Run: headless pygame with SDL's dummy video driver; simulated clock (each Clock.tick advances the game by its frame time, no real sleeping); random seed 0; keys injected as events and as key.get_pressed() state; no mouse input.
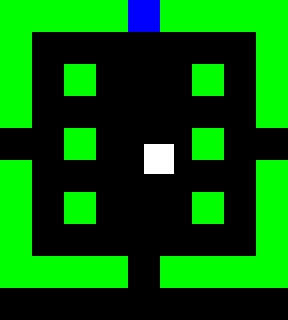
Frame 1 of 4 · flips 1–60 · no input
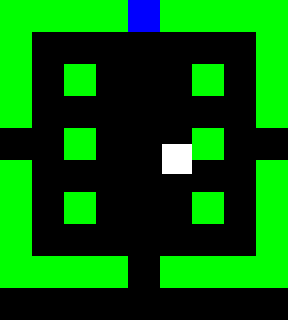
Frame 2 of 4 · flips 61–180 · tapped SPACE, RETURN · held RIGHT (→), D
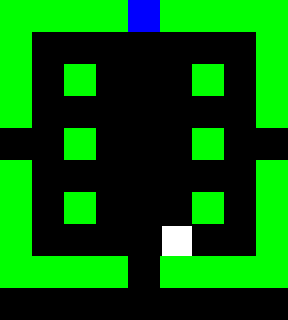
Frame 3 of 4 · flips 181–300 · held DOWN (↓), S
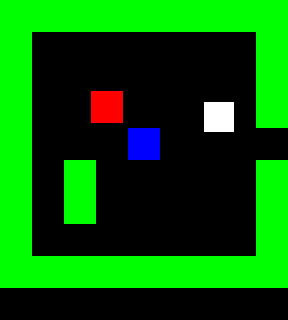
Frame 4 of 4 · flips 301–420 · held LEFT (←), A, UP (↑), W

The pygame program that drew these frames:

import pygame
import sys
from pygame.locals import *

world =[["  ","lB","  ","  ","  "],
        ["  ","l9","lA","  ","  "],
        ["  ","l8","l7","  ","  "],
        ["  ","  ","l6","  ","l5"],
        ["  ","l2","l1","l3","l4"]]


#Quartos


l1 = [["X","X","X","X","L","X","X","X","X"],
      ["X"," "," "," "," "," "," "," ","X"],
      ["X"," ","X"," "," "," ","X"," ","X"],
      ["X"," "," "," "," "," "," "," ","X"],
      [" "," ","X"," "," "," ","X"," "," "],
      ["X"," "," "," "," "," "," "," ","X"],
      ["X"," ","X"," "," "," ","X"," ","X"],
      ["X"," "," "," "," "," "," "," ","X"],
      ["X","X","X","X"," ","X","X","X","X"]]

l2 = [["X","X","X","X","X","X","X","X","X"],
      ["X"," "," "," "," "," "," "," ","X"],
      ["X"," ","E"," "," "," "," "," ","X"],
      ["X"," "," "," "," "," "," "," ","X"],
      ["X"," "," "," ","K"," "," "," "," "],
      ["X"," ","X"," "," "," "," "," ","X"],
      ["X"," ","X"," "," "," "," "," ","X"],
      ["X"," "," "," "," "," "," "," ","X"],
      ["X","X","X","X","X","X","X","X","X"]]

l3 = [[" "," "," "," "," "," "," "," "," "],
      [" "," "," "," "," "," "," "," "," "],
      [" "," "," "," "," "," "," "," "," "],
      ["X","X","X","X","X","X","X","X","X"],
      [" "," "," "," "," "," "," "," "," "],
      ["X","X","X","X","X","X","X","X","X"],
      [" "," "," "," "," "," "," "," "," "],
      [" "," "," "," "," "," "," "," "," "],
      [" "," "," "," "," "," "," "," "," "]]

l4 = [["X","X","X","X"," ","X","X","X","X"],
      ["X"," "," "," "," ","X","X","X","X"],
      ["X"," "," "," "," ","X","X","X","X"],
      ["X"," "," "," "," ","X","X","X","X"],
      [" "," "," "," "," ","X","X","X","X"],
      ["X","X","X","X","X","X","X","X","X"],
      ["X","X","X","X","X","X","X","X","X"],
      ["X","X","X","X","X","X","X","X","X"],
      ["X","X","X","X","X","X","X","X","X"]]

l5 = [["X","X","X","X","X","X","X","X","X"],
      ["X"," "," "," "," "," "," "," ","X"],
      ["X"," "," "," "," "," "," "," ","X"],
      ["X"," ","E"," "," "," ","E"," ","X"],
      ["X"," "," "," ","K"," "," "," ","X"],
      ["X"," "," "," "," "," "," "," ","X"],
      ["X"," "," "," "," "," "," "," ","X"],
      ["X","X"," "," "," "," "," ","X","X"],
      ["X","X","X","X"," ","X","X","X","X"]]

l6 = [["X"," "," ","X"," ","X","X","X","X"],
      ["X"," "," ","X"," "," "," "," ","X"],
      ["X"," "," ","X"," "," "," "," ","X"],
      ["X"," "," ","X"," "," "," "," ","X"],
      ["X","K"," ","X"," "," "," "," ","X"],
      ["X"," "," ","X"," "," "," "," ","X"],
      ["X"," "," ","X"," "," "," "," ","X"],
      ["X"," "," ","X"," "," "," "," ","X"],
      ["X","X","X","X"," ","X","X","X","X"]]

l7 = [["X","X","X","X"," ","X","X","X","X"],
      ["X"," "," ","X","X","X"," "," ","X"],
      ["X"," "," "," "," "," "," "," ","X"],
      ["X"," "," "," "," "," "," "," ","X"],
      ["L"," "," "," "," "," "," "," ","X"],
      ["X"," "," ","X","X","X","X"," ","X"],
      ["X"," "," ","X"," "," "," "," ","X"],
      ["X"," "," ","X"," "," "," "," ","X"],
      ["X"," "," ","X"," ","X","X","X","X"]]

l8 = [["X","X","X","X","L","X","X","X","X"],
      ["X","X"," "," "," "," "," "," ","X"],
      ["X"," "," "," "," "," "," "," ","X"],
      ["X","X"," "," "," "," "," "," ","X"],
      ["X"," "," "," "," "," ","X"," "," "],
      ["X"," ","X"," "," "," "," "," ","X"],
      ["X"," "," "," "," ","X"," "," ","X"],
      ["X"," "," ","X"," "," "," "," ","X"],
      ["X","X","X","X","X","X","X","X","X"]]

l9 = [["X","X","X","X"," ","X","X","X","X"],
      ["X"," "," ","X"," "," "," "," "," "],
      ["X"," "," ","X"," "," "," "," "," "],
      ["X"," "," ","X","X","X","X","X","X"],
      ["X"," "," "," "," "," "," "," "," "],
      ["X"," "," "," "," "," "," "," ","X"],
      ["X"," "," "," "," "," "," "," ","X"],
      ["X"," "," "," "," "," "," "," ","X"],
      ["X","X","X","X"," ","X","X","X","X"]]

lA = [["X","X","X","X","X","X","X","X","X"],
      [" "," "," "," "," "," "," "," ","X"],
      [" "," "," "," "," "," "," "," ","X"],
      ["X","X","X"," "," "," "," "," ","X"],
      [" "," ","X","X","X"," "," "," ","X"],
      ["X"," "," "," "," "," "," "," ","X"],
      ["X"," "," "," "," "," "," "," ","X"],
      ["X"," "," "," "," "," "," "," ","X"],
      ["X","X","X","X","X","X","X","X","X"]]

lB = [["X","X","X","X"," ","X","X","X","X"],
      ["X"," "," "," "," "," "," "," ","X"],
      ["X"," "," "," "," "," "," "," ","X"],
      ["X"," "," "," "," "," "," "," ","X"],
      [" "," "," "," "," "," "," "," "," "],
      ["X"," "," "," "," "," "," "," ","X"],
      ["X"," "," "," "," "," "," "," ","X"],
      ["X"," "," "," "," "," "," "," ","X"],
      ["X","X","X","X"," ","X","X","X","X"]]






#Funções do jogador---#

def movement(obj, spd):             #Função de movimento: Jogador se move a uma determinada velocidade de acordo com as teclas
    keys = pygame.key.get_pressed()
    if keys[K_LEFT] and tilecoldetect(colX,colY, pygame.Rect(obj.x ,obj.y+2 , 1, 27)) == False:
        obj.move_ip(-spd,0)
    if keys[K_RIGHT] and tilecoldetect(colX,colY, pygame.Rect(obj.right ,obj.y+2 , 1, 27)) == False:
        obj.move_ip(spd,0)
    if keys[K_UP] and tilecoldetect(colX,colY, pygame.Rect(obj.x+2 ,obj.y , 27, 1)) == False:
        obj.move_ip(0,-spd)
    if keys[K_DOWN] and tilecoldetect(colX,colY, pygame.Rect(obj.x+2 ,obj.bottom , 27, 1)) == False:
        obj.move_ip(0,spd)






#---------------------#

#Funções de colisão----#

def tilecolset(lyt):                       #Função de colisão das paredes: cria uma lista com todas as posições com paredes (0 para X e 1 para Y)
    
    scl = []
    sclX = []
    sclY = []


    for i in range(len(lyt)):
        for k in range(len(lyt[i])):
            if lyt[i][k] == "X" or lyt[i][k] == "L":
                sclX.append(k*32)
                sclY.append(i*32)
    
    scl = [sclX, sclY]
    return scl
                
def tilecoldetect(X, Y, obj):               #2° Função de colião das paredes: detecta se há uma colisão entre o objeto especificado e cada uma das paredes

    rtn = False

    for i in range(len(X)):
        if obj.colliderect(pygame.Rect(X[i], Y[i], 32, 32)):
            rtn = True
    return rtn
            
#---------------------#

#Funções de sprites---#

def enemylist(lyt):
    enms = []
    for i in range(len(lyt)):
        for k in range(len(lyt[i])):
            if lyt[i][k] == "E":
                enms.append(pygame.Rect(k*32,i*32, 32, 32))
    
    return enms

def mov(self, player):
    if self.x != player.x and self.y != player.y:
        self.move_ip((player.x-self.x)/abs(player.x-self.x),(player.y-self.y)/abs(player.y-self.y))
    else:
        self.move_ip((player.x-self.x+1)/abs(player.x-self.x+1),(player.y-self.y+1)/abs(player.y-self.y+1))


def lock_set(lyt):


    for i in range(len(lyt)):
        for k in range(len(lyt[i])):
            if lyt[i][k] == "L":
                lock = pygame.Rect(k*32,i*32, 32, 32)
                return lock
   
def lock_col_set(lyt,scl):


    for i in range(len(lyt)):
        for k in range(len(lyt[i])):
            if lyt[i][k] == "L":
                scl[0].append(k*32)
                scl[1].append(i*32)
   


def key_set(lyt):

    for i in range(len(lyt)):
        for k in range(len(lyt[i])):
            if lyt[i][k] == "K":
                key = (pygame.Rect(k*32,i*32, 32, 32))
                return key

def keyroom(lyt):

   for i in range(len(lyt)):
        for k in range(len(lyt[i])):
            if lyt[i][k] == "K":
                keyroom = True
                return keyroom

def lockroom(lyt):

   for i in range(len(lyt)):
        for k in range(len(lyt[i])):
            if lyt[i][k] == "L":
                lockroom = True
                return lockroom            


#Funções gráficas-----#

def render(lyt, e):    #Função de renderização: de acordo com a váriavel de matriz fornecida, preenche a cena com tiles
    win.fill(BLK)   #Preenche o fundo
    pygame.draw.rect(win, WHT, square)
    

    for i in range(len(lyt)):
        for k in range(len(lyt[i])):
            if lyt[i][k] == "X":
                pygame.draw.rect(win, GRN, pygame.Rect(k*32, i *32, 32, 32))
            if lyt[i][k] == "L":
                pygame.draw.rect(win, BLU, pygame.Rect(k*32, i *32, 32, 32))
            if lyt[i][k] == "K":
                pygame.draw.rect(win, BLU, pygame.Rect(k*32, i *32, 32, 32))
    
    for i in e:         #Renderiza Inimigos
        pygame.draw.rect(win, RED, i)
    
    pygame.display.flip()   #No final de tudo, atualiza a imagem


#---------------------#

#Funções de chave e cadeado#

def key_collect(key, obj, lyt,pk):

    if obj.colliderect(key):
        lyt[key.y//32][key.x//32] = " "
        key = []
        pk +=1
        key_set(lyt)

def lock_delete(lck, obj, lyt,pk):

    if obj.colliderect(lck) and pk > 0:
        lyt[lck.y//32][lck.x//32] = " "
        lck = []
        pk -=1
        lock_col_set(lyt, [colX,colY])



#Outras funções-------#


time = 60*60
#font = pygame.font.SysFont(None, 36)

#def timerender(t):
#    time_text = font.render(f"Time: {t}", True, WHT)
#    win.blit(time_text, 0, winH)
    








clock = pygame.time.Clock() #FPS

#Define altura e largura da tela
winW = 288
winH = 288
realH = 320
win = pygame.display.set_mode((winW,realH))


#Cores

WHT = (255,255,255)
BLK = (0,0,0)
RED = (255, 0, 0)
BLU = (0, 0, 255)
GRN = (0, 255, 0)



#Posição e tamanho do objeto

sqrInitPosX = winW/2
sqrInitPosY = winW/2

square = pygame.Rect(winW/2,winH/2,30,30)

pkeys = 0 #Essa variável são as chaves do jogador


#Coordenadas do quarto:

vardict = {"l1": l1,
           "l2": l2,
           "l3": l3,
           "l4": l4,
           "l5": l5,
           "l6": l6,
           "l7": l7,
           "l8": l8,
           "l9": l9,
           "lA": lA,
           "lB": lB}    #Usado para converter texto em variáveis


lx = 2
ly = 4






run = True

while run:  #Loop de entrada: repete toda vez que o jogador entra em um quarto novo

    

    currentRoom = vardict[world[ly][lx]]
    localrun = True

    enemies = enemylist(currentRoom)
    locks = lock_set(currentRoom)
    keys = key_set(currentRoom)
   
    

    while localrun:  #Loop de quarto: repete o tempo todo
    
        for e in pygame.event.get():    #Código para sair do jogo
            if e.type == QUIT:
                localrun = False
                run = False

        colX = tilecolset(currentRoom)[0]           #Define colisões X e Y
        colY = tilecolset(currentRoom)[1]


        #scl = [colX,colY]
        #lock_col_set(scl) 

    
        #Mover o quadrado
        movement(square, 2)

        for i in range(len(enemies)):   #Movimenta os inimigos
            mov(enemies[i], square)

        #Subtrai o tempo
        time -= 1

        #Detecta colisão com a chave
        if keyroom(vardict[world[ly][lx]]):
            if square.colliderect(keys):
                vardict[world[ly][lx]][keys.y//32][keys.x//32] = " "
                keys = []
                pkeys +=1
        key_set(vardict[world[ly][lx]])
        #Detecta colisão com cadeado
        if lockroom(vardict[world[ly][lx]]):
            if square.colliderect(locks) and pkeys > 0:
                vardict[world[ly][lx]][locks.y//32][locks.x//32] = " "
                locks = []
                pkeys -=1
                lock_col_set(vardict[world[ly][lx]], [colX,colY])

        

        #Renderiza os objetos
        render(currentRoom, enemies)
        #timerender(time)

        #Checa a saída do quarto
        if square.x < 0:                #Sair do quarto...
            sqrInitPosX = winW - square.width               #...pela esquerda
            sqrInitPosY = square.y
            square = pygame.Rect(sqrInitPosX,sqrInitPosY,30,30)
            lx -= 1
            localrun = False
  

        elif square.right > winW:                
            sqrInitPosX = 0                                #...pela direita
            sqrInitPosY = square.y
            square = pygame.Rect(sqrInitPosX,sqrInitPosY,30,30)
            lx += 1
            localrun = False

    
        elif square.y < 0:                
            sqrInitPosX = square.x                                #...por cima
            sqrInitPosY = winH - square.height
            square = pygame.Rect(sqrInitPosX,sqrInitPosY,30,30)
            ly -= 1
            localrun = False

    
        elif square.bottom > winH:                
            sqrInitPosX = square.x                                #...por cima
            sqrInitPosY = 0
            square = pygame.Rect(sqrInitPosX,sqrInitPosY,30,30)
            ly += 1
            localrun = False


        #Define o FPS
        clock.tick(60)

 
